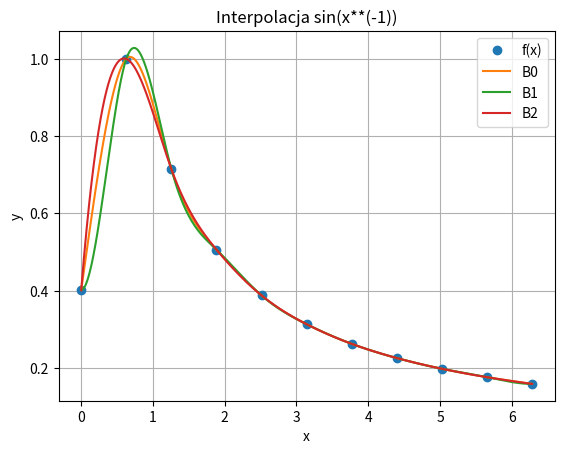
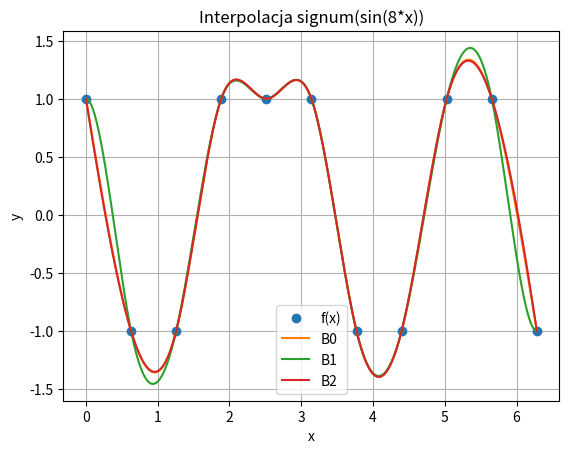
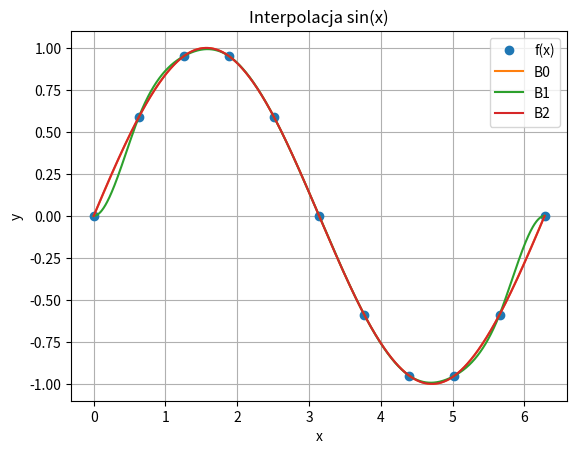
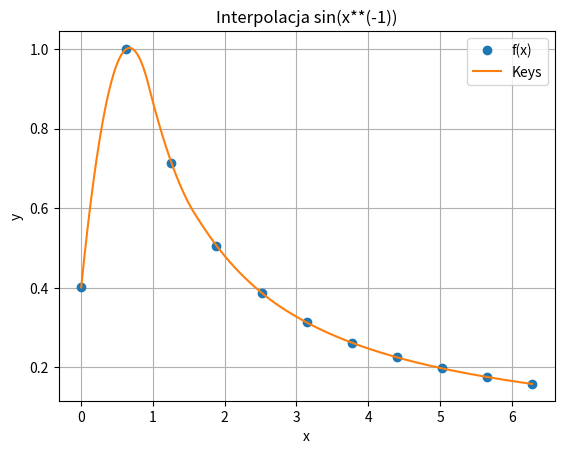
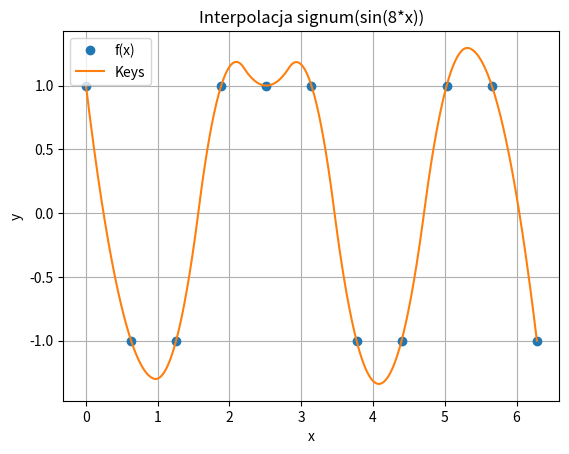
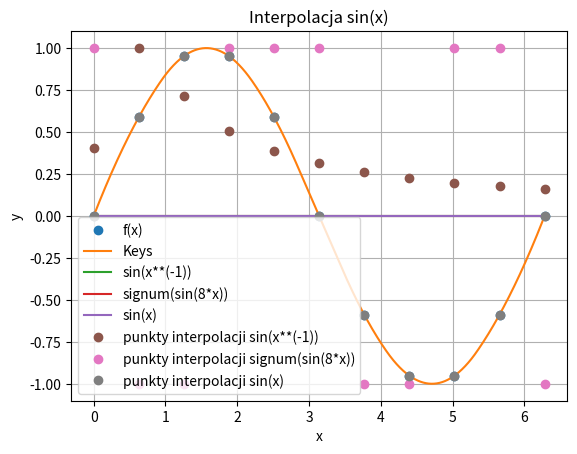

Write Python code to recreate these figures, in order.
import numpy as np
from scipy.interpolate import CubicSpline
from scipy.interpolate import InterpolatedUnivariateSpline
import matplotlib.pyplot as plt

# liczba punktów interpolacji
n = 10

# przedział interpolacji
x = np.linspace(np.e**-8, 2*np.pi, n+1)

# funkcje do interpolacji
y1 = np.sin(x**(-1))
y2 = np.sign(np.sin(8*x))
y3 = np.sin(x)

# interpolacja funkcji sin(x**(-1))
cs1_0 = CubicSpline(x, y1, bc_type='natural')
cs1_1 = CubicSpline(x, y1, bc_type='clamped')
cs1_2 = CubicSpline(x, y1, bc_type='not-a-knot')

# interpolacja funkcji signum(sin(8*x))
cs2_0 = CubicSpline(x, y2, bc_type='natural')
cs2_1 = CubicSpline(x, y2, bc_type='clamped')
cs2_2 = CubicSpline(x, y2, bc_type='not-a-knot')

# interpolacja funkcji sin(x)
cs3_0 = CubicSpline(x, y3, bc_type='natural')
cs3_1 = CubicSpline(x, y3, bc_type='clamped')
cs3_2 = CubicSpline(x, y3, bc_type='not-a-knot')

# generowanie wektora x dla wykresu
x_plot = np.linspace(0, 2*np.pi, 1000)

# wykres funkcji sin(x**(-1))
plt.figure()
plt.plot(x, y1, 'o', label='f(x)')
plt.plot(x_plot, cs1_0(x_plot), label='B0')
plt.plot(x_plot, cs1_1(x_plot), label='B1')
plt.plot(x_plot, cs1_2(x_plot), label='B2')
plt.legend()
plt.title('Interpolacja sin(x**(-1))')
plt.xlabel('x')
plt.ylabel('y')
plt.grid(True)

# wykres funkcji signum(sin(8*x))
plt.figure()
plt.plot(x, y2, 'o', label='f(x)')
plt.plot(x_plot, cs2_0(x_plot), label='B0')
plt.plot(x_plot, cs2_1(x_plot), label='B1')
plt.plot(x_plot, cs2_2(x_plot), label='B2')
plt.legend()
plt.title('Interpolacja signum(sin(8*x))')
plt.xlabel('x')
plt.ylabel('y')
plt.grid(True)

# wykres funkcji sin(x)
plt.figure()
plt.plot(x, y3, 'o', label='f(x)')
plt.plot(x_plot, cs3_0(x_plot), label='B0')
plt.plot(x_plot, cs3_1(x_plot), label='B1')
plt.plot(x_plot, cs3_2(x_plot), label='B2')
plt.legend()
plt.title('Interpolacja sin(x)')
plt.xlabel('x')
plt.ylabel('y')
plt.grid(True)
plt.show()

# interpolacja funkcji sin(x**(-1))
ks1 = InterpolatedUnivariateSpline(x, y1, k=2)

# interpolacja funkcji signum(sin(8*x))
ks2 = InterpolatedUnivariateSpline(x, y2, k=2)

# interpolacja funkcji sin(x)
ks3 = InterpolatedUnivariateSpline(x, y3, k=2)

# wykres funkcji sin(x**(-1))
plt.figure()
plt.plot(x, y1, 'o', label='f(x)')
plt.plot(x_plot, ks1(x_plot), label='Keys')
plt.legend()
plt.title('Interpolacja sin(x**(-1))')
plt.xlabel('x')
plt.ylabel('y')
plt.grid(True)

# wykres funkcji signum(sin(8*x))
plt.figure()
plt.plot(x, y2, 'o', label='f(x)')
plt.plot(x_plot, ks2(x_plot), label='Keys')
plt.legend()
plt.title('Interpolacja signum(sin(8*x))')
plt.xlabel('x')
plt.ylabel('y')
plt.grid(True)

# wykres funkcji signum(sin(8*x))
plt.figure()
plt.plot(x, y3, 'o', label='f(x)')
plt.plot(x_plot, ks3(x_plot), label='Keys')
plt.legend()
plt.title('Interpolacja sin(x)')
plt.xlabel('x')
plt.ylabel('y')
plt.grid(True)

plt.show()


# funkcja obcietej sinc
def sinc(x):
    return np.sinc(x/np.pi) * (abs(x) < np.pi)

a = 0
b = 2*np.pi
# obciecie funkcji sinc
y1_sinc = y1 * sinc(x-a) * sinc(b-x)
y2_sinc = y2 * sinc(x-a) * sinc(b-x)
y3_sinc = y3 * sinc(x-a) * sinc(b-x)

# interpolacja funkcji
cs1 = CubicSpline(x, y1_sinc)
cs2 = CubicSpline(x, y2_sinc)
cs3 = CubicSpline(x, y3_sinc)

# przedzial, na którym rysujemy funkcje interpolacyjne
x_plot = np.linspace(a, b, 10*n)

# rysowanie funkcji interpolacyjnych
plt.plot(x_plot, cs1(x_plot), label='sin(x**(-1))')
plt.plot(x_plot, cs2(x_plot), label='signum(sin(8*x))')
plt.plot(x_plot, cs3(x_plot), label='sin(x)')
plt.plot(x, y1, 'o', label='punkty interpolacji sin(x**(-1))')
plt.plot(x, y2, 'o', label='punkty interpolacji signum(sin(8*x))')
plt.plot(x, y3, 'o', label='punkty interpolacji sin(x)')
plt.legend()
plt.grid(visible=True)
plt.show()